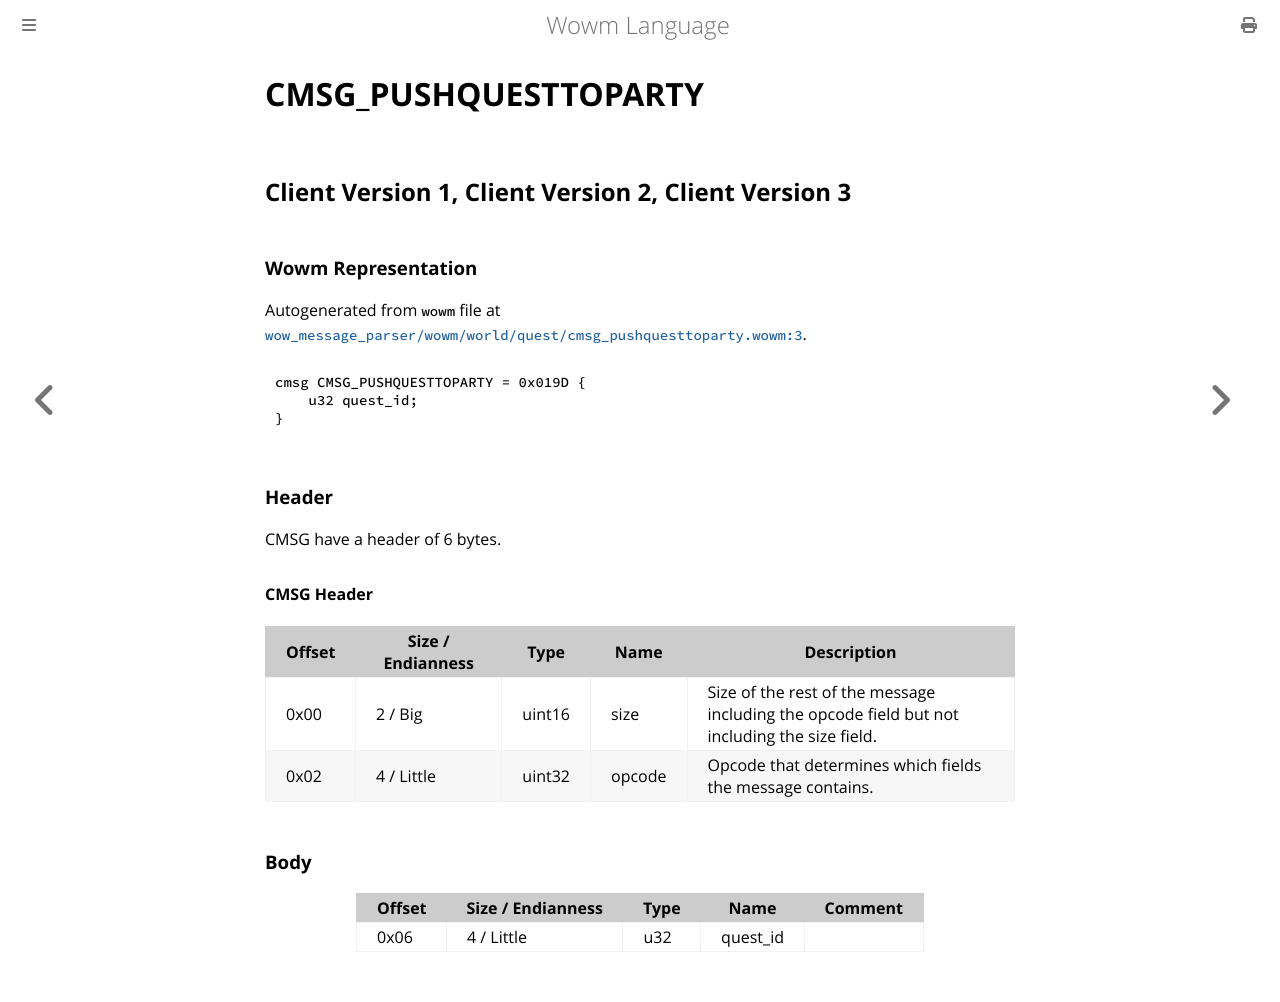

repository: gtker/wow_messages · page: docs/cmsg_pushquesttoparty.html · generator: mdbook

# CMSG_PUSHQUESTTOPARTY

## Client Version 1, Client Version 2, Client Version 3

### Wowm Representation

Autogenerated from `wowm` file at [`wow_message_parser/wowm/world/quest/cmsg_pushquesttoparty.wowm:3`](https://github.com/gtker/wow_messages/tree/main/wow_message_parser/wowm/world/quest/cmsg_pushquesttoparty.wowm#L3).
```rust,ignore
cmsg CMSG_PUSHQUESTTOPARTY = 0x019D {
    u32 quest_id;
}
```
### Header

CMSG have a header of 6 bytes.

#### CMSG Header

| Offset | Size / Endianness | Type   | Name   | Description |
| ------ | ----------------- | ------ | ------ | ----------- |
| 0x00   | 2 / Big           | uint16 | size   | Size of the rest of the message including the opcode field but not including the size field.|
| 0x02   | 4 / Little        | uint32 | opcode | Opcode that determines which fields the message contains.|

### Body

| Offset | Size / Endianness | Type | Name | Comment |
| ------ | ----------------- | ---- | ---- | ------- |
| 0x06 | 4 / Little | u32 | quest_id |  |
